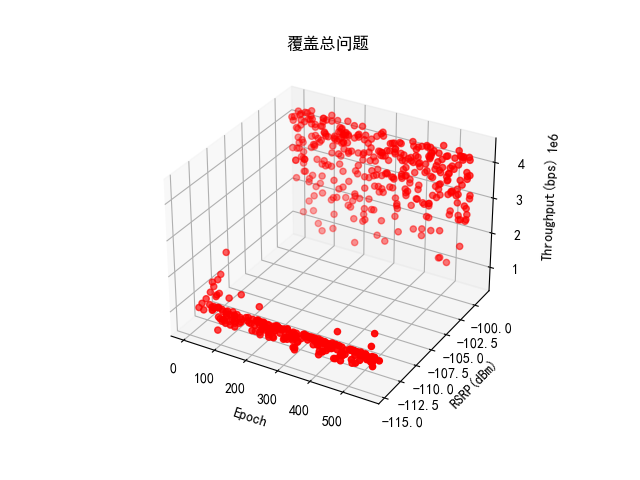

The file beside this chart, header and first rows:
reward, RSRP, throughput, snr
4.003, -99.28, 3256243, 8.765
1.88, -109.6, 1791162, 2.506
1.095, -113.7, 882773, 0.8539
1.375, -111.6, 1135346, 1.214
1.556, -110.6, 1325716, 1.53
4.874, -99.19, 4148896, 17.15
1.434, -111.9, 1321411, 1.522
5.51, -99.68, 4210757, 17.95
3.683, -98.64, 3331711, 9.302
3.762, -99.02, 3226526, 8.566
1.071, -113.6, 1006904, 1.022
3.647, -99.33, 2922467, 6.741
5.362, -99.71, 4128427, 16.89
4.144, -99.01, 3548812, 10.97
1.178, -113.2, 1077513, 1.125
1.242, -112.6, 1172495, 1.272
4.626, -98.83, 4168707, 17.41
1.439, -111.6, 1373234, 1.615
5.175, -99.19, 4330473, 19.59
4.007, -99.71, 3000194, 7.169
4.895, -99.38, 3865235, 13.91
1.914, -98.67, 1326628, 1.534
3.541, -98.96, 3000556, 7.176
4.53, -99.03, 3924805, 14.54
5.155, -99.78, 3957608, 14.89
3.589, -99.91, 2532661, 4.903
1.03, -114.1, 942222, 0.9327
3.474, -98.91, 2960153, 6.943
5.138, -99.25, 4290063, 19.02
4.253, -99.15, 3535270, 10.85
4.235, -99.68, 3370819, 9.572
3.771, -99.03, 3173797, 8.219
1.299, -112.1, 1097151, 1.155
5.103, -99.48, 4155216, 17.23
4.274, -99.24, 3481636, 10.43
1.114, -113.6, 1038606, 1.068
1.196, -112.6, 1151835, 1.239
3.666, -99.34, 2904534, 6.642
1.175, -112.8, 1143757, 1.226
5.131, -99.13, 4333367, 19.63
3.423, -99.4, 2683852, 5.555
4.911, -99.31, 4099577, 16.54
1.048, -113.6, 989270, 0.9976
1.077, -113.6, 898071, 0.8739
1.033, -113.6, 915709, 0.8972
4.675, -98.91, 4125310, 16.86
5.052, -99.1, 4334545, 19.65
3.559, -99.54, 2716273, 5.703
1.128, -113.6, 1022402, 1.045
1.143, -113.6, 977347, 0.981
3.708, -98.69, 3295919, 9.044
4.678, -98.93, 4130573, 16.92
4.211, -99.87, 3125502, 7.911
2.535, -99.26, 1816359, 2.573
4.295, -99.97, 3143021, 8.024
4.102, -98.88, 3653676, 11.88
3.122, -99.31, 2495024, 4.752
5.04, -98.96, 4394326, 20.52
4.636, -99.02, 4034813, 15.77
3.253, -99.53, 2438162, 4.52
... 507 more rows
